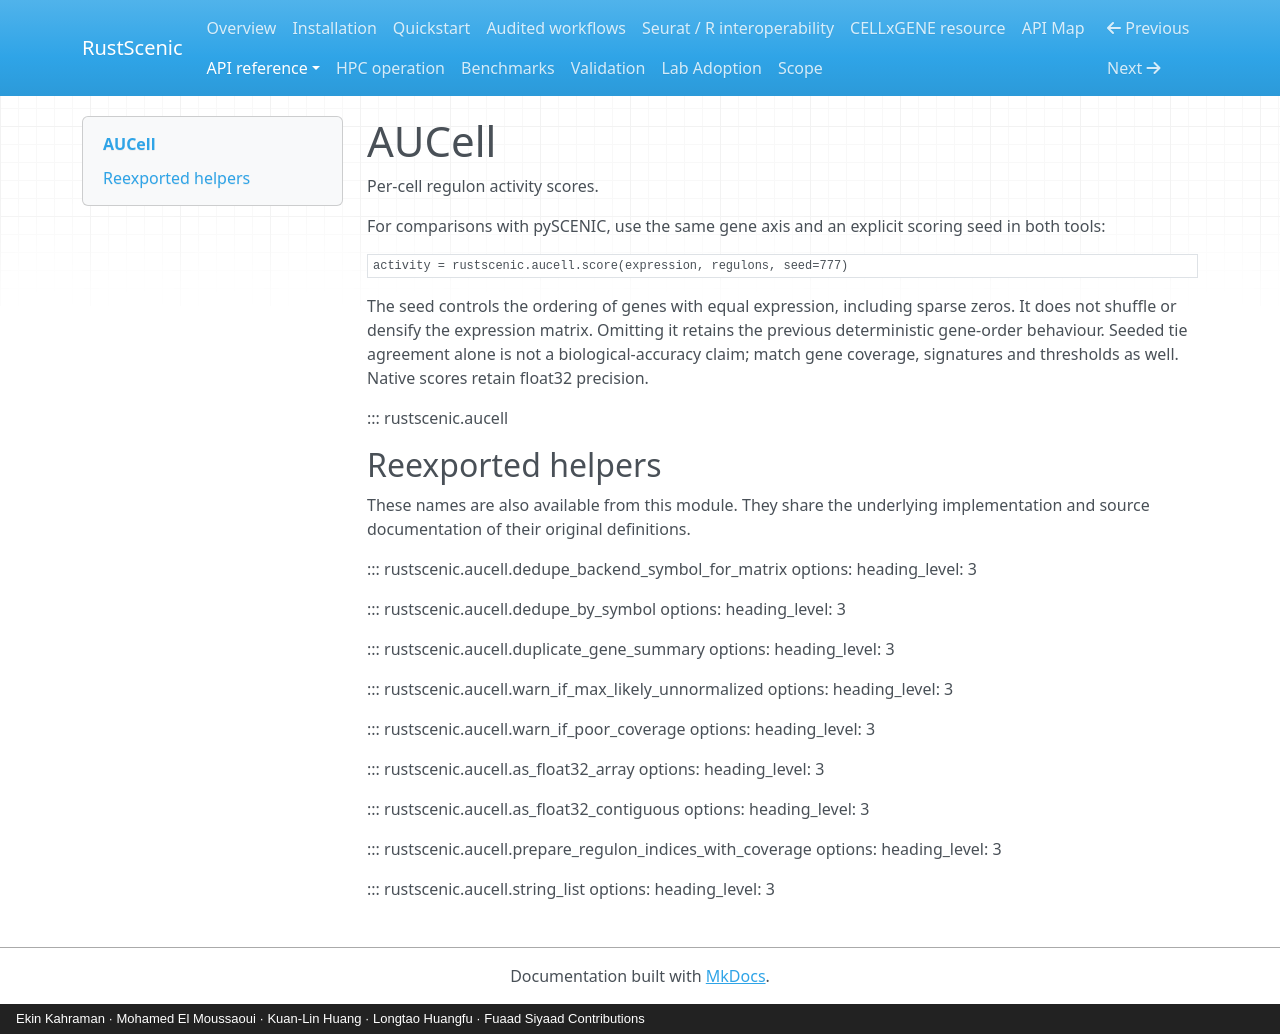

repository: Ekin-Kahraman/rustscenic · page: reference/aucell/index.html · generator: mkdocs · copyright: Ekin Kahraman · Mohamed El Moussaoui · Kuan-Lin Huang · Longtao Huangfu · Fuaad Siyaad Contributions

# AUCell

Per-cell regulon activity scores.

For comparisons with pySCENIC, use the same gene axis and an explicit scoring
seed in both tools:

```python
activity = rustscenic.aucell.score(expression, regulons, seed=777)
```

The seed controls the ordering of genes with equal expression, including sparse
zeros. It does not shuffle or densify the expression matrix. Omitting it retains
the previous deterministic gene-order behaviour. Seeded tie agreement alone is
not a biological-accuracy claim; match gene coverage, signatures and thresholds
as well. Native scores retain float32 precision.

::: rustscenic.aucell

## Reexported helpers

These names are also available from this module. They share the underlying
implementation and source documentation of their original definitions.

::: rustscenic.aucell.dedupe_backend_symbol_for_matrix
    options:
      heading_level: 3

::: rustscenic.aucell.dedupe_by_symbol
    options:
      heading_level: 3

::: rustscenic.aucell.duplicate_gene_summary
    options:
      heading_level: 3

::: rustscenic.aucell.warn_if_max_likely_unnormalized
    options:
      heading_level: 3

::: rustscenic.aucell.warn_if_poor_coverage
    options:
      heading_level: 3

::: rustscenic.aucell.as_float32_array
    options:
      heading_level: 3

::: rustscenic.aucell.as_float32_contiguous
    options:
      heading_level: 3

::: rustscenic.aucell.prepare_regulon_indices_with_coverage
    options:
      heading_level: 3

::: rustscenic.aucell.string_list
    options:
      heading_level: 3
